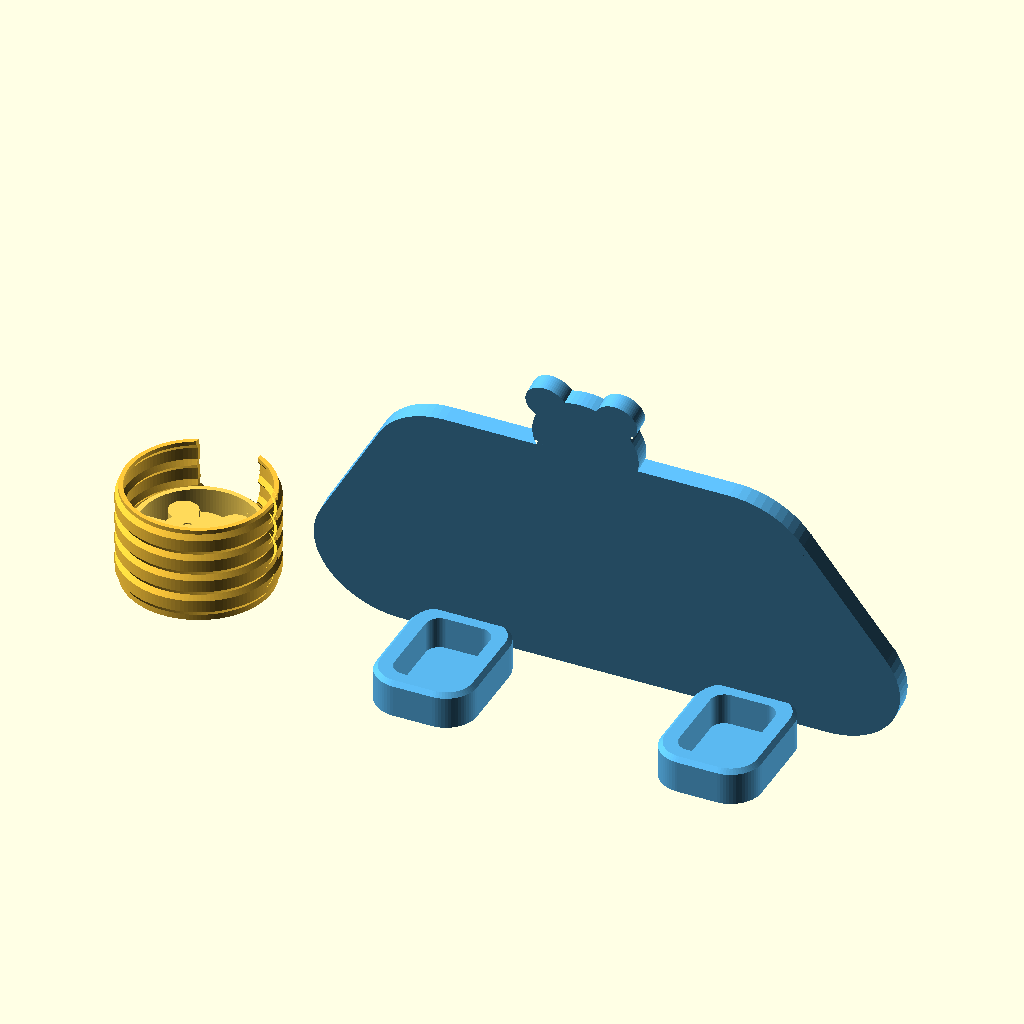
Cell 1: the model at its default parameters.
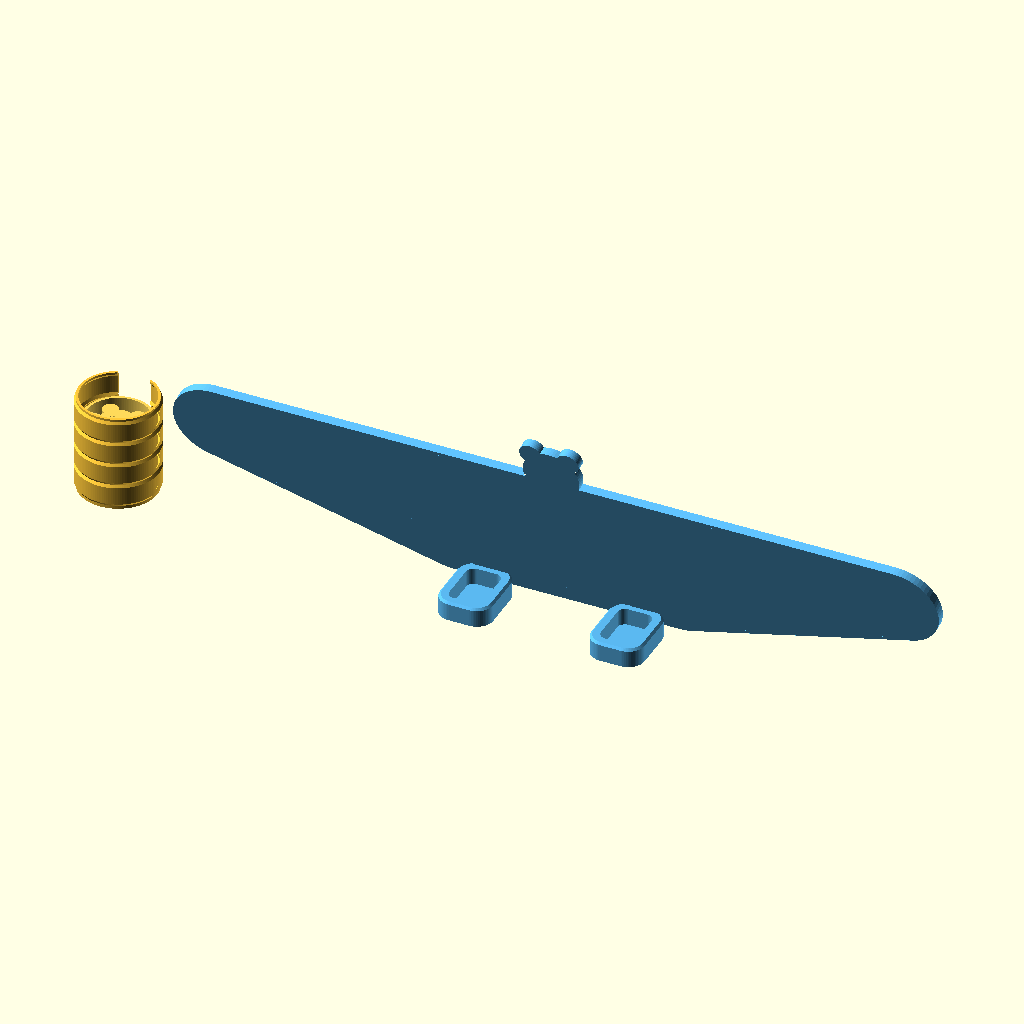
Cell 2 — n_tokens set to 14, the other parameters unchanged.
The same orthographic view direction (rotation 55°, 0°, 25°; colour scheme Cornfield) for every cell, with the view re-fitted per cell, so scale and position can differ between cells.
The OpenSCAD source (token-board/token_board.scad):
// =====================================================================
//  Reward-chart token board  ("Bear Buddy" and "Bunny Buddy" token boards)
//  Parametric OpenSCAD model. All units in millimetres.
//
//  A board with 7 numbered token cups and an animal head on top stands in two
//  weighted paw feet, leaning back by `lean` degrees. Each time the child earns a
//  sticker, they take a token from the pot and drop it into the next cup.
//
//  Themes (select with -D 'theme="..."'); the mechanics, sizes and print orientation
//  are shared, only the decoration changes:
//    "bear"  (default) - bear head with round ears, bear-face tokens, bear-paw feet,
//                        beehive honey pot.
//    "bunny"           - bunny head with tall ears, bunny-face tokens, bunny-paw feet
//                        (long oval toes), carrot pot (carrot rings and a leafy top).
//  The bunny's tall ears are a flat outline in the plane of the board, like the bear's
//  head, so they print flat on the bed with nothing overhanging.
//
//  Assembly coordinates:  X = across (the child stands at +Y, so +X is on their left)
//                         Y = forward, towards the child
//                         Z = up
//  Board coordinates (also its print orientation, lying on its back):
//                         u = across, left to right as the child sees it
//                         v = up the board (bottom edge at v = 0)
//                         n = out of the front face (the back face is on the bed)
//
//  Printable parts (select with -D 'part="..."'), each exported in print orientation:
//    "board"    - the token board. Prints flat on its back: a 1.6 mm floor (solid,
//                 nothing to bridge) stiffened by a raised frame and the cup rims.
//                 Every feature rises straight up from the bed, so nothing overhangs.
//    "foot"     - bear-paw stand (print 2; the plate has 2). Holds the board's bottom
//                 edge in a slot that leans back. Open-top weight bay at the back.
//                 Prints as it stands.
//    "pot"      - honey pot that holds the unused tokens in a stack, with a finger
//                 slot in the front. Prints as it stands.
//    "token"    - one bear medallion token (print 7; the plate has 7). Prints face up.
//    "assembly" - everything in place (preview only)
//    "plate"    - every part in print orientation, as on the print plate (preview only)
//
//  Zero-support rules: the board and tokens only have vertical walls and upward
//  faces. The foot's slot leans back 12 degrees (its front wall overhangs by 12 deg
//  from vertical). The pot's beehive bands step out at 56 degrees from horizontal and
//  its finger slot has a rounded (upward-facing) bottom.
// =====================================================================

part = "assembly";
theme = "bear";        // "bear" or "bunny"

// ---------------------------------------------------------------------
// 1. TOKENS
// ---------------------------------------------------------------------
n_tokens     = 7;      // number of cups on the board (and tokens to print)
token_d      = 46.0;   // token diameter (choking-hazard rule: keep >= 45)
token_th     = 4.4;    // token thickness at its rim (easy to grab)
token_rim_w  = 2.4;    // round rim of the medallion
token_head_t = 2.6;    // bear head in the middle, held by three spokes
token_spoke_w= 3.6;
token_chamfer= 0.6;    // top edge chamfer of the rim

// ---------------------------------------------------------------------
// 2. BOARD
// ---------------------------------------------------------------------
lean         = 12;     // the board leans back this many degrees from vertical
floor_t      = 1.6;    // board floor: 8 solid layers, so no infill or bridging to print
edge_rib_w   = 2.4;    // raised frame around the board's edge (stiffens the thin floor)
edge_t       = 6.0;    // board thickness at the frame; the feet grip this edge
cup_clr      = 1.0;    // radial clearance between a token and its cup
rim_w        = 2.4;    // cup rim width (4 wall lines + 1 gap line: prints fast)
rim_h        = 6.5;    // rim height above the cup floor (the token is 4.4 mm thick)
rim_up_deg   = 25;     // rim arms rise this far above each cup's horizontal centre line
cup_wall     = 3.0;    // minimum wall between two neighbouring cups in a row
bottom_n     = 4;      // cups in the bottom row (the rest go in the top row)
margin       = 2.0;    // board border around the cup rims (rims overlap the frame)

num_size     = 18;     // engraved cup numbers
num_depth    = 0.6;    // 3 layers deep, leaving 1 mm of floor
num_font     = "Liberation Sans:style=Bold";

head_r       = 19.0;   // bear head on top of the board
head_up      = 34.0;   // head centre above the top-row cup centres
ear_r        = 7.5;
ear_dist     = 19.5;   // ear centre distance from the head centre
ear_ang      = 40;     // ear angle from vertical
face_h       = 2.4;    // how far the snout stands out of the head (eyes a bit more)

// bunny theme: head and tall ears (all in the plane of the board)
bun_head_r   = 17.0;   // bunny head
bun_head_up  = 33.0;   // head centre above the top-row cup centres
bun_ear_rx   = 7.5;    // ear half width
bun_ear_ry   = 24.0;   // ear half length (tall ears)
bun_ear_x    = 9.0;    // ear centres +/- this far from the middle
bun_ear_up   = 30.0;   // ear centres above the head centre
bun_ear_tilt = 12;     // ears lean outwards by this many degrees (still flat on the bed)

// ---------------------------------------------------------------------
// 3. FEET (bear-paw stands)
// ---------------------------------------------------------------------
foot_u       = 51.0;   // feet centres, +/- this far from the board's centre line;
                       //   halfway between two bottom-row cups, where the rims are high
slot_clr     = 0.25;   // clearance each side of the board's edge in the slot
foot_floor   = 4.0;    // material under the board's bottom edge
foot_h       = 13.0;   // height of the paw (the rear wall the board leans on)
foot_hw      = 18.0;   // half width of the paw pad
foot_back    = 46.0;   // pad reaches this far behind the board's front face
lip_hw       = 10.0;   // narrow front lip that stops the board sliding forward
lip_h        = 6.0;    //   ... its height above the slot floor (stays under the rims)
lip_t        = 5.0;
toe_r        = 5.0;    // three toes in front, low enough to pass under the rims
toe_h        = 2.0;    //   ... toe height above the slot floor
bun_toe_long = 1.35;   // bunny theme: toes stretched into long ovals
bay_hw       = 11.5;   // open-top weight bay, as far forward as possible: weight near
bay_y0       = -40.0;  //   the board resists tipping backwards best
bay_y1       = -6.0;
bay_floor    = 1.6;

// ---------------------------------------------------------------------
// 4. HONEY POT (holds the unused tokens)
// ---------------------------------------------------------------------
pot_clr      = 1.5;    // radial clearance around the stacked tokens
pot_wall     = 1.6;    // wall: exactly 4 wall lines; follows the beehive bands
pot_floor    = 1.6;
pot_spare    = 3.0;    // headroom above a full stack of tokens
pot_bands    = 4;      // beehive-style bands on the outside
pot_band_out = 1.2;    // how far each band steps out (rises at 56 deg: no support)
pot_slot_w   = 22.0;   // finger slot in the front, to slide tokens up and out
pot_slot_z   = 10.0;   // bottom of the finger slot (the U's lowest point)
// bunny theme: carrot pot = finer carrot rings plus a leafy crown at the back of the rim
carrot_bands = 6;
carrot_band_out = 0.9;
leaf_h       = 12.0;   // height of the leafy crown above the rim (same 1.6 mm wall)

$fn = 64;

// ---------------------------------------------------------------------
// DERIVED
// ---------------------------------------------------------------------
R_in   = token_d / 2 + cup_clr;
R_out  = R_in + rim_w;
pitch  = 2 * R_in + cup_wall;
top_n  = n_tokens - bottom_n;
// top-row rims must clear the bottom-row token openings
row_gap = ceil(sqrt(pow(R_in + R_out + 1, 2) - pow(pitch / 2, 2)));
v_row1 = R_out + margin;
v_row2 = v_row1 + row_gap;
v_head = v_row2 + (theme == "bunny" ? bun_head_up : head_up);
// cup centres [u, v]; numbered bottom row first, left to right
cups = concat(
    [for (i = [0 : bottom_n - 1]) [(i - (bottom_n - 1) / 2) * pitch, v_row1]],
    [for (i = [0 : top_n - 1])    [(i - (top_n - 1) / 2) * pitch, v_row2]]);
pot_ri   = token_d / 2 + pot_clr;
pot_ro   = pot_ri + pot_wall;
n_bands  = theme == "bunny" ? carrot_bands : pot_bands;
band_out = theme == "bunny" ? carrot_band_out : pot_band_out;
pot_h    = pot_floor + n_tokens * token_th + pot_spare;
// assembly preview positions
foot_z   = foot_floor;                 // the board's bottom edge sits at this height
pot_x    = -(max([for (c = cups) abs(c[0])]) + R_out + margin + 18 + pot_ro);
pot_y    = 0;

echo(VIEWER_PARAMS = [
    ["lean", lean], ["floor_t", floor_t], ["edge_t", edge_t], ["foot_z", foot_z], ["foot_u", foot_u],
    ["token_d", token_d], ["token_t", token_th], ["rim_h", rim_h], ["R_in", R_in],
    ["cups", cups], ["pot_x", pot_x], ["pot_y", pot_y], ["pot_floor", pot_floor],
    ["pot_h", pot_h], ["pot_ri", pot_ri], ["v_head", v_head],
    ["head_r", theme == "bunny" ? bun_head_r : head_r], ["theme", theme]]);

// ---------------------------------------------------------------------
// HELPERS
// ---------------------------------------------------------------------
// Stand the flat board up: board coordinates (u, v, n) -> assembly coordinates.
// rotate([0,180,0]) turns the face towards the child with u running left to right
// as they see it; then the board is stood up, leant back, and lifted onto the feet.
module board_pose() {
    translate([0, 0, foot_z]) rotate([90 + lean, 0, 0]) rotate([0, 180, 0]) children();
}

module rounded_rect2d(x0, y0, x1, y1, r) {
    hull() for (x = [x0 + r, x1 - r], y = [y0 + r, y1 - r]) translate([x, y]) circle(r);
}

// ---------------------------------------------------------------------
// BOARD (flat, face up)
// ---------------------------------------------------------------------
module head2d() {
    if (theme == "bunny") bunny_head2d();
    else translate([0, v_head]) {
        circle(head_r);
        for (s = [-1, 1]) rotate(-s * ear_ang) translate([0, ear_dist]) circle(ear_r);
    }
}

// bunny head with two tall ears, a flat outline in the plane of the board
module bunny_head2d() {
    translate([0, v_head]) {
        circle(bun_head_r);
        for (s = [-1, 1]) translate([s * bun_ear_x, bun_ear_up]) rotate(-s * bun_ear_tilt)
            scale([bun_ear_rx, bun_ear_ry]) circle(1, $fn = 96);
    }
}

module board_outline2d() {
    hull() for (c = cups) translate(c) circle(R_out + margin);
    head2d();
}

module cup_rim(c) {
    // the lower U, with arms that rise rim_up_deg above the centre line
    translate([c[0], c[1], floor_t - 0.01]) rotate(-180 - rim_up_deg)
        rotate_extrude(angle = 180 + 2 * rim_up_deg, $fn = 120)
            translate([R_in, 0]) square([rim_w, rim_h + 0.01]);
}

module bear_face() {
    translate([0, v_head, floor_t - 0.01]) {
        for (s = [-1, 1]) translate([s * 7, 3.5, 0]) cylinder(r = 2.6, h = face_h + 0.6);  // eyes
        translate([0, -5.5, 0]) {                                                          // snout
            scale([1.3, 1, 1]) cylinder(r = 6.0, h = face_h);
            translate([0, 1.6, 0]) scale([1.4, 1, 1]) cylinder(r = 2.1, h = face_h + 1.4);  // nose
        }
    }
}

module smile_engrave() {   // pressed into the top of the snout
    translate([0, v_head - 7.3, floor_t + face_h - 0.6]) linear_extrude(1)
        for (s = [-1, 1]) translate([s * 2.1, 0]) difference() {
            circle(2.3, $fn = 40); circle(1.4, $fn = 40); translate([-5, 0]) square(10);
        }
}

module bunny_face() {
    translate([0, v_head, floor_t - 0.01]) {
        for (s = [-1, 1]) translate([s * 6.5, 3.0, 0]) cylinder(r = 2.4, h = face_h + 0.6);  // eyes
        for (s = [-1, 1]) translate([s * 3.6, -5.5, 0]) cylinder(r = 4.0, h = face_h);       // cheeks
        translate([0, -1.6, 0]) scale([1.3, 1, 1]) cylinder(r = 1.9, h = face_h + 1.0);       // nose
    }
}

module bunny_mouth_engrave() {   // a little "w" pressed into the cheeks
    translate([0, v_head - 6.8, floor_t + face_h - 0.6]) linear_extrude(1)
        for (s = [-1, 1]) translate([s * 1.7, 0]) difference() {
            circle(1.9, $fn = 40); circle(1.1, $fn = 40); translate([-5, 0]) square(10);
        }
}

module spokes2d(r, w) {   // three spokes: left, right and down
    for (a = [0, 180, 270]) rotate(a) translate([0, -w / 2]) square([r, w]);
}

module board_part() {
    difference() {
        union() {
            linear_extrude(floor_t) board_outline2d();
            // raised frame around the edge
            linear_extrude(edge_t) difference() {
                board_outline2d();
                offset(r = -edge_rib_w) board_outline2d();
            }
            for (c = cups) cup_rim(c);
            if (theme == "bunny") bunny_face(); else bear_face();
        }
        // the token pockets (also clears a neighbour's rim out of each cup)
        for (c = cups) translate([c[0], c[1], floor_t]) cylinder(r = R_in, h = rim_h + 1, $fn = 120);
        // engraved cup numbers
        for (i = [0 : n_tokens - 1]) translate([cups[i][0], cups[i][1], floor_t - num_depth])
            linear_extrude(num_depth + 1)
                text(str(i + 1), size = num_size, font = num_font, halign = "center", valign = "center");
        if (theme == "bunny") bunny_mouth_engrave(); else smile_engrave();
    }
}

// ---------------------------------------------------------------------
// FOOT (bear paw; prints as it stands)
// ---------------------------------------------------------------------
// The board's cross-section in the foot's Y-Z plane (front face through y = 0 at the
// slot floor), grown by the slot clearance, and long enough to cut through the top.
module slot_cut() {
    translate([0, 0, foot_floor]) rotate([90 + lean, 0, 0]) rotate([0, 180, 0])
        translate([-50, -1, -slot_clr]) cube([100, 60, edge_t + 2 * slot_clr]);
}

module foot_part() {
    difference() {
        union() {
            // paw pad behind the board (rounded, top edge chamfered)
            hull() {
                linear_extrude(foot_h - 1.5)
                    rounded_rect2d(-foot_hw, -foot_back, foot_hw, 1, 11);
                linear_extrude(foot_h)
                    rounded_rect2d(-foot_hw + 1.5, -foot_back + 1.5, foot_hw - 1.5, -0.5, 9.5);
            }
            // narrow front lip, in front of the board's bottom edge
            linear_extrude(foot_floor + lip_h)
                rounded_rect2d(-lip_hw, -2, lip_hw, edge_t + lip_t, 2.5);
            // three low toes
            for (a = [-40, 0, 40]) translate([sin(a) * 12, edge_t + lip_t - 2 + cos(a) * 6, 0])
                if (theme == "bunny")   // long bunny toes, pointing the way each toe faces
                    rotate(-a) scale([0.8, bun_toe_long, 1]) cylinder(r = toe_r, h = foot_floor + toe_h);
                else
                    cylinder(r = toe_r, h = foot_floor + toe_h);
        }
        slot_cut();
        // open-top weight bay (glue the weights in!)
        translate([0, 0, bay_floor]) linear_extrude(foot_h)
            rounded_rect2d(-bay_hw, bay_y0, bay_hw, bay_y1, 5);
    }
}

// ---------------------------------------------------------------------
// HONEY POT (prints as it stands)
// ---------------------------------------------------------------------
// Wall profile: beehive bands. Each band steps out by pot_band_out while rising (56
// degrees from horizontal), runs straight up, then steps back in (upward facing).
// The inside follows the outside, so the wall stays pot_wall thick everywhere.
function pot_outer_pts() =
    let(z_start = pot_floor + 0.5, band_h = (pot_h - z_start - 1.5) / n_bands,
        rise = band_out * 1.5)
    concat([[pot_ro, 0]],
        [for (i = [0 : n_bands - 1], k = [0 : 2])
            let(z0 = z_start + i * band_h)
            k == 0 ? [pot_ro, z0] :
            k == 1 ? [pot_ro + band_out, z0 + rise] :
                     [pot_ro + band_out, z0 + band_h - rise]],
        [[pot_ro, pot_h - 1.5 + 0.01], [pot_ro, pot_h]]);

module pot_profile2d() {
    outer = pot_outer_pts();
    inner = [for (i = [len(outer) - 1 : -1 : 0])
        [outer[i][0] - pot_wall, max(outer[i][1], pot_floor)]];
    polygon(concat([[0, 0]], outer, inner, [[0, pot_floor]]));
}

// Carrot leaves for the bunny's pot: a crown of three leaves, seen from behind. Each leaf
// narrows towards its tip, so no edge of the outline faces downwards.
module leaves2d() {
    hull() { translate([-6, 0]) square([12, 0.01]); translate([0, leaf_h - 2]) circle(2, $fn = 24); }
    for (s = [-1, 1]) hull() {
        translate([s * 9 - 5.5, 0]) square([11, 0.01]);
        translate([s * 12, leaf_h * 0.78 - 2]) circle(2, $fn = 24);
    }
    translate([-15, 0]) square([30, 3]);   // all three join in a band on the rim
}

module carrot_leaves() {
    // the pot's top wall (pot_ri..pot_ro) carried on upwards at the back, cut to the
    // leaf outline; it sits exactly on the wall below
    translate([0, 0, pot_h - 0.01]) intersection() {
        difference() {
            cylinder(r = pot_ro, h = leaf_h + 1, $fn = 120);
            translate([0, 0, -1]) cylinder(r = pot_ri, h = leaf_h + 3, $fn = 120);
        }
        rotate([90, 0, 0]) linear_extrude(pot_ro + 2) leaves2d();
    }
}

module pot_part() {
    if (theme == "bunny") carrot_leaves();
    difference() {
        rotate_extrude($fn = 120) pot_profile2d();
        // finger slot at the front (+Y): a U, open at the top
        hull() {
            translate([0, 0, pot_slot_z + pot_slot_w / 2]) rotate([-90, 0, 0])
                cylinder(r = pot_slot_w / 2, h = pot_ro + 10, $fn = 48);
            translate([-pot_slot_w / 2, 0, pot_h - 1]) cube([pot_slot_w, pot_ro + 10, 10]);
        }
    }
}

// ---------------------------------------------------------------------
// TOKEN (bear medallion, prints face up)
// ---------------------------------------------------------------------
// A bear medallion: a round rim (the full 46 mm, easy to grab) with a bear head in
// the middle on three spokes. The open windows save a lot of print time.
module token_head2d() {
    if (theme == "bunny") {
        // bunny head; the tips of the tall ears run into the rim, which holds them firm
        translate([0, -3]) circle(10.5);
        for (s = [-1, 1]) translate([s * 4.8, 10.5]) rotate(-s * 10) scale([3.8, 11.2]) circle(1, $fn = 48);
    } else {
        translate([0, -1.5]) circle(12.0);
        for (s = [-1, 1]) translate([s * 9.3, 8.4]) circle(5.2);
    }
}

module token_face_pits2d() {
    if (theme == "bunny") {
        for (s = [-1, 1]) translate([s * 4.2, -1.2]) circle(1.5, $fn = 24);             // eyes
        translate([0, -5.0]) scale([1.3, 1]) circle(1.4, $fn = 24);                     // nose
        translate([0, -7.6]) for (s = [-1, 1]) translate([s * 1.5, 0]) difference() {  // mouth
            circle(1.9, $fn = 32); circle(1.0, $fn = 32); translate([-5, 0]) square(10);
        }
        for (s = [-1, 1]) translate([s * 4.8, 11]) rotate(-s * 10) scale([1.4, 6.5]) circle(1, $fn = 32);  // inner ears
    } else {
        for (s = [-1, 1]) translate([s * 4.4, 0.9]) circle(1.6, $fn = 24);
        translate([0, -3.8]) scale([1.4, 1]) circle(1.9, $fn = 24);
        translate([0, -6.6]) difference() {
            circle(3.4, $fn = 40); circle(2.4, $fn = 40); translate([-5, 0]) square(10);
        }
    }
}

module token_part() {
    r = token_d / 2;
    // rim with a chamfered top edge
    difference() {
        union() {
            cylinder(r = r, h = token_th - token_chamfer, $fn = 120);
            translate([0, 0, token_th - token_chamfer - 0.01])
                cylinder(r1 = r, r2 = r - token_chamfer, h = token_chamfer + 0.01, $fn = 120);
        }
        translate([0, 0, -1]) cylinder(r = r - token_rim_w, h = token_th + 2, $fn = 120);
    }
    // head and spokes, with eyes, nose and mouth pressed in
    difference() {
        linear_extrude(token_head_t) {
            token_head2d();
            translate([0, -1.5]) spokes2d(r - 2, token_spoke_w);   // ends inside the rim
        }
        translate([0, 0, token_head_t - 0.6]) linear_extrude(1) token_face_pits2d();
    }
}

// ---------------------------------------------------------------------
// LAYOUTS
// ---------------------------------------------------------------------
// preview colours: bear = sky blue + yellow, bunny = lavender + white
c_board = theme == "bunny" ? "#b9a3e3" : "#5bb8f0";
c_pot   = theme == "bunny" ? "#fbf7ff" : "#ffc93c";
c_token = theme == "bunny" ? "#ffffff" : "#ffd95a";

module assembly() {
    color(c_board) board_pose() board_part();
    for (s = [-1, 1]) color(c_board) translate([s * foot_u, 0, 0]) foot_part();
    color(c_pot) translate([pot_x, pot_y, 0]) pot_part();
    // three tokens already earned, the rest stacked in the pot
    for (i = [0 : 2]) color(c_token)
        board_pose() translate([cups[i][0], cups[i][1], floor_t]) token_part();
    for (i = [3 : n_tokens - 1]) color(c_token)
        translate([pot_x, pot_y, pot_floor + (i - 3) * token_th]) token_part();
}

// print-plate preview: the bear's layout from tools/make_3mf.py (which writes the real
// plate 3MF), with the board along the front edge and two rows of parts behind it. The
// bunny's taller board does not leave room for the rows, so make_3mf.py packs its real
// plate around the ears instead (see out/bunny/token_board_plate.3mf).
module plate() {
    gap = 5;
    color(c_board) board_part();
    // row 1: five tokens
    for (i = [0 : 4]) color(c_token) translate([(i - 2) * (token_d + gap), -gap - token_d / 2, 0])
        token_part();
    // row 2: two tokens, the honey pot and the two feet
    y2 = -2 * gap - token_d;
    w = [token_d, token_d, 2 * (pot_ro + band_out), 2 * foot_hw, 2 * foot_hw];
    x0 = -(w[0] + w[1] + w[2] + w[3] + w[4] + 4 * gap) / 2;
    function xc(i) = x0 + (i == 0 ? 0 : w[0] + gap) + (i > 1 ? w[1] + gap : 0)
                   + (i > 2 ? w[2] + gap : 0) + (i > 3 ? w[3] + gap : 0) + w[i] / 2;
    for (i = [0 : 1]) color(c_token) translate([xc(i), y2 - token_d / 2, 0]) token_part();
    color(c_pot) translate([xc(2), y2 - w[2] / 2, 0]) pot_part();
    for (i = [3 : 4]) color(c_board) translate([xc(i), y2 - (edge_t + lip_t + 9), 0]) foot_part();
}

if (part == "board") board_part();
else if (part == "foot") foot_part();
else if (part == "pot") pot_part();
else if (part == "token") token_part();
else if (part == "assembly") assembly();
else if (part == "plate") plate();
Customizer parameters (derived from the source; name, type, default, range or options):
part: string, default "assembly"
theme: string, default "bear"
n_tokens: number, default 7
token_d: number, default 46
token_th: number, default 4.4
token_rim_w: number, default 2.4
token_head_t: number, default 2.6
token_spoke_w: number, default 3.6
token_chamfer: number, default 0.6
lean: number, default 12
floor_t: number, default 1.6
edge_rib_w: number, default 2.4
edge_t: number, default 6
cup_clr: number, default 1
rim_w: number, default 2.4
rim_h: number, default 6.5
rim_up_deg: number, default 25
cup_wall: number, default 3
bottom_n: number, default 4
margin: number, default 2
num_size: number, default 18
num_depth: number, default 0.6
num_font: string, default "Liberation Sans:style=Bold"
head_r: number, default 19
head_up: number, default 34
ear_r: number, default 7.5
ear_dist: number, default 19.5
ear_ang: number, default 40
face_h: number, default 2.4
bun_head_r: number, default 17
bun_head_up: number, default 33
bun_ear_rx: number, default 7.5
bun_ear_ry: number, default 24
bun_ear_x: number, default 9
bun_ear_up: number, default 30
bun_ear_tilt: number, default 12
foot_u: number, default 51
slot_clr: number, default 0.25
foot_floor: number, default 4
foot_h: number, default 13
foot_hw: number, default 18
foot_back: number, default 46
lip_hw: number, default 10
lip_h: number, default 6
lip_t: number, default 5
toe_r: number, default 5
toe_h: number, default 2
bun_toe_long: number, default 1.35
bay_hw: number, default 11.5
bay_y0: number, default -40
bay_y1: number, default -6
bay_floor: number, default 1.6
pot_clr: number, default 1.5
pot_wall: number, default 1.6
pot_floor: number, default 1.6
pot_spare: number, default 3
pot_bands: number, default 4
pot_band_out: number, default 1.2
pot_slot_w: number, default 22
pot_slot_z: number, default 10
carrot_bands: number, default 6
carrot_band_out: number, default 0.9
leaf_h: number, default 12
pot_y: number, default 0
